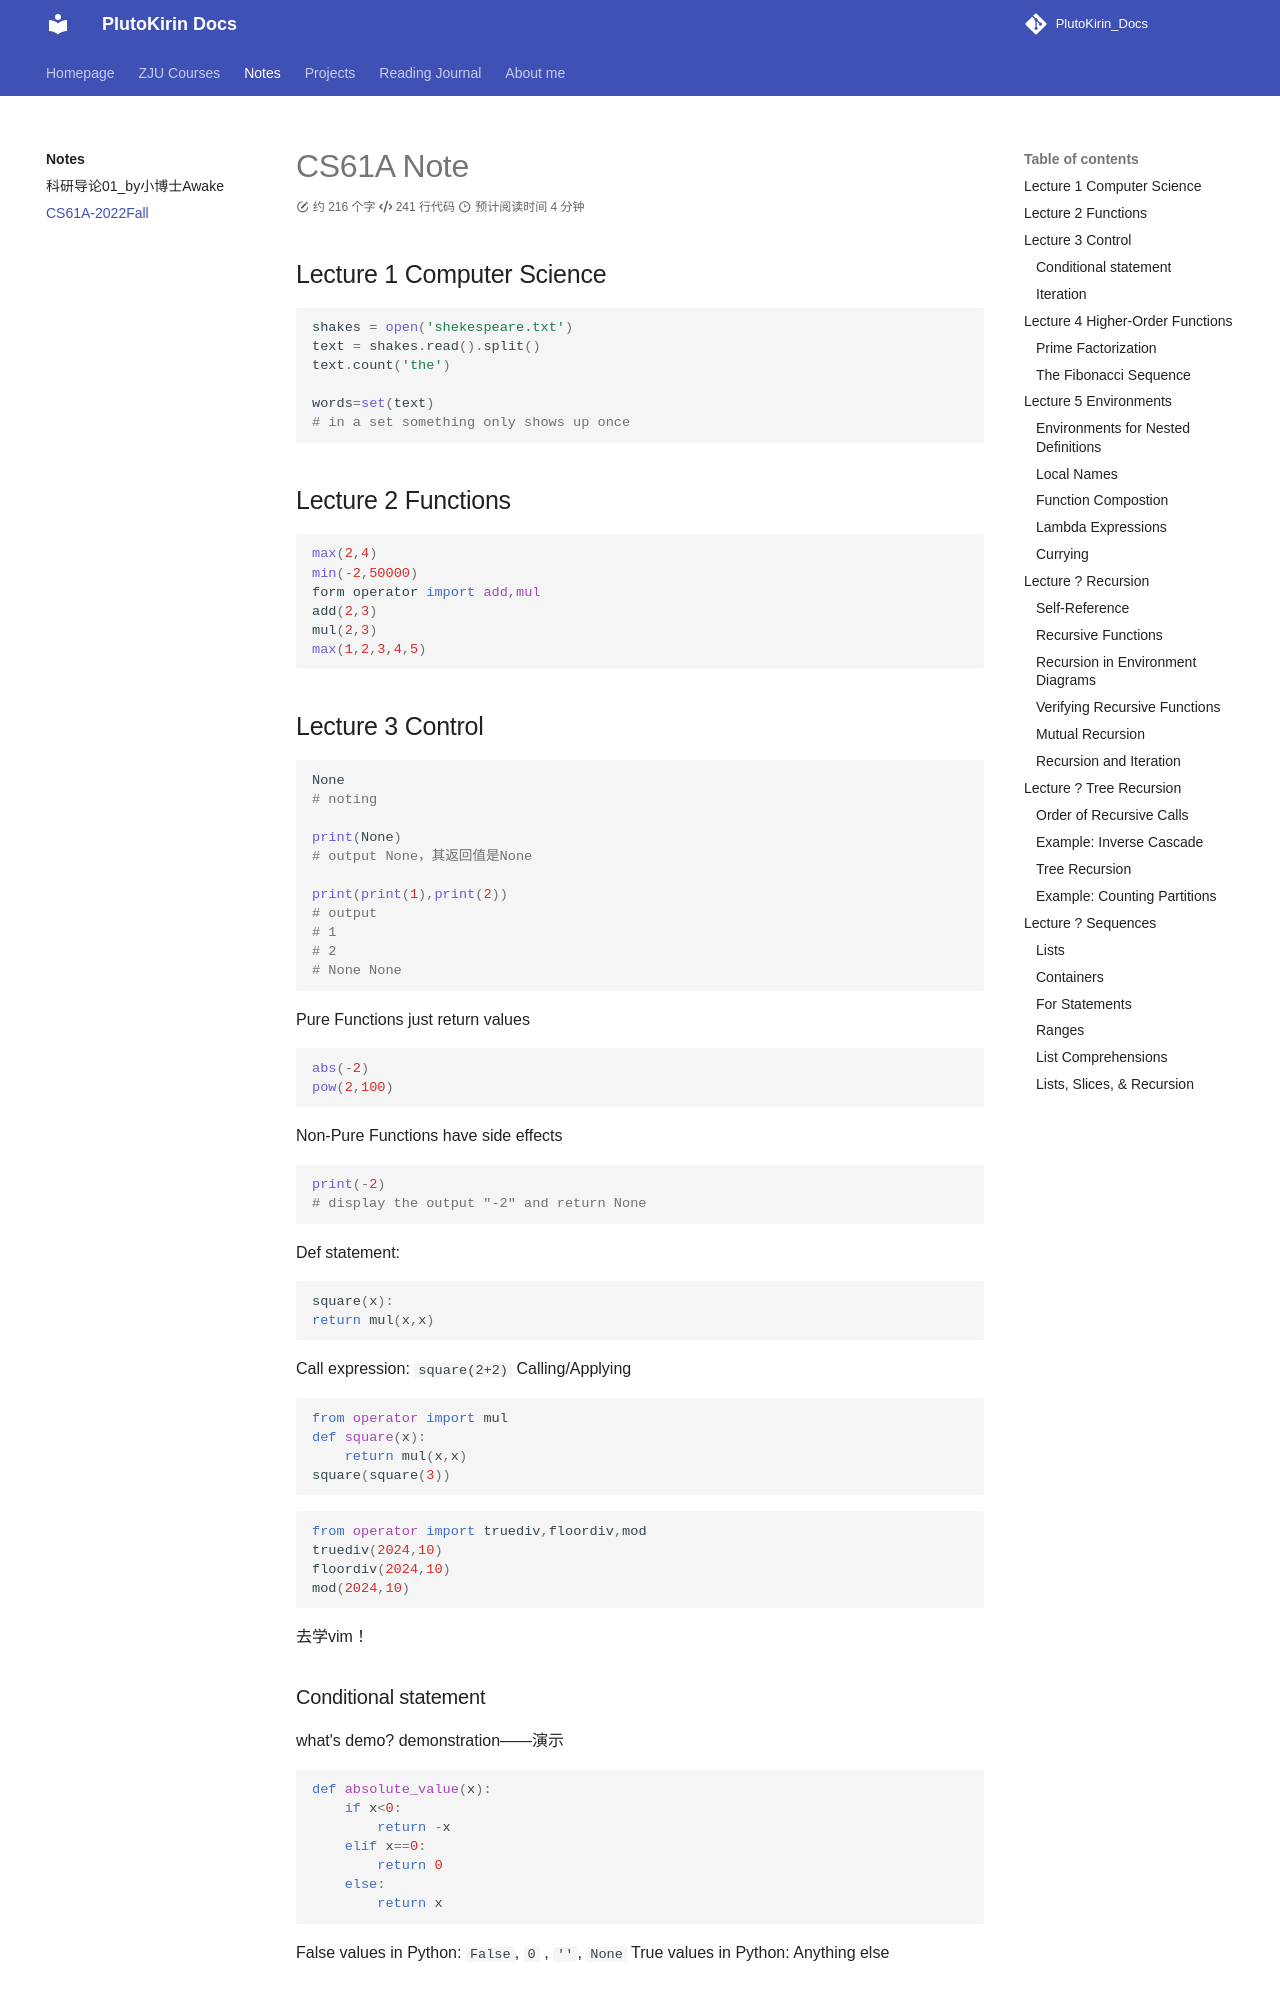

repository: PlutoKirin/PlutoKirin_Docs · page: notes/Berkeley-CS61A-2022Fall/index.html · generator: mkdocs

# CS61A Note
## Lecture 1 Computer Science
```python
shakes = open('shekespeare.txt')
text = shakes.read().split()
text.count('the')

words=set(text)
# in a set something only shows up once

```
## Lecture 2 Functions
```python
max(2,4)
min(-2,50000)
form operator import add,mul
add(2,3)
mul(2,3)
max(1,2,3,4,5)
```
## Lecture 3 Control
```python
None
# noting

print(None)
# output None，其返回值是None

print(print(1),print(2))
# output
# 1
# 2
# None None
```

Pure Functions
just return values
```python
abs(-2)
pow(2,100)
```

Non-Pure Functions
have side effects
```python
print(-2)
# display the output "-2" and return None
```

Def statement:
```python
square(x):
return mul(x,x)
```
Call expression: `square(2+2)`
Calling/Applying
```python
from operator import mul
def square(x):
	return mul(x,x)
square(square(3))
```

```python
from operator import truediv,floordiv,mod
truediv(2024,10)
floordiv(2024,10)
mod(2024,10)
```
去学vim！

### Conditional statement
what's demo? demonstration——演示
```python
def absolute_value(x):
	if x<0:
		return -x
	elif x==0:
		return 0
	else:
		return x
```
False values in Python: `False`, `0` , `''`, `None`
True values in Python: Anything else

### Iteration
```python
i,total=0,0
while i<3:
	i=i+1
	total=total+i
```

## Lecture 4 Higher-Order Functions
